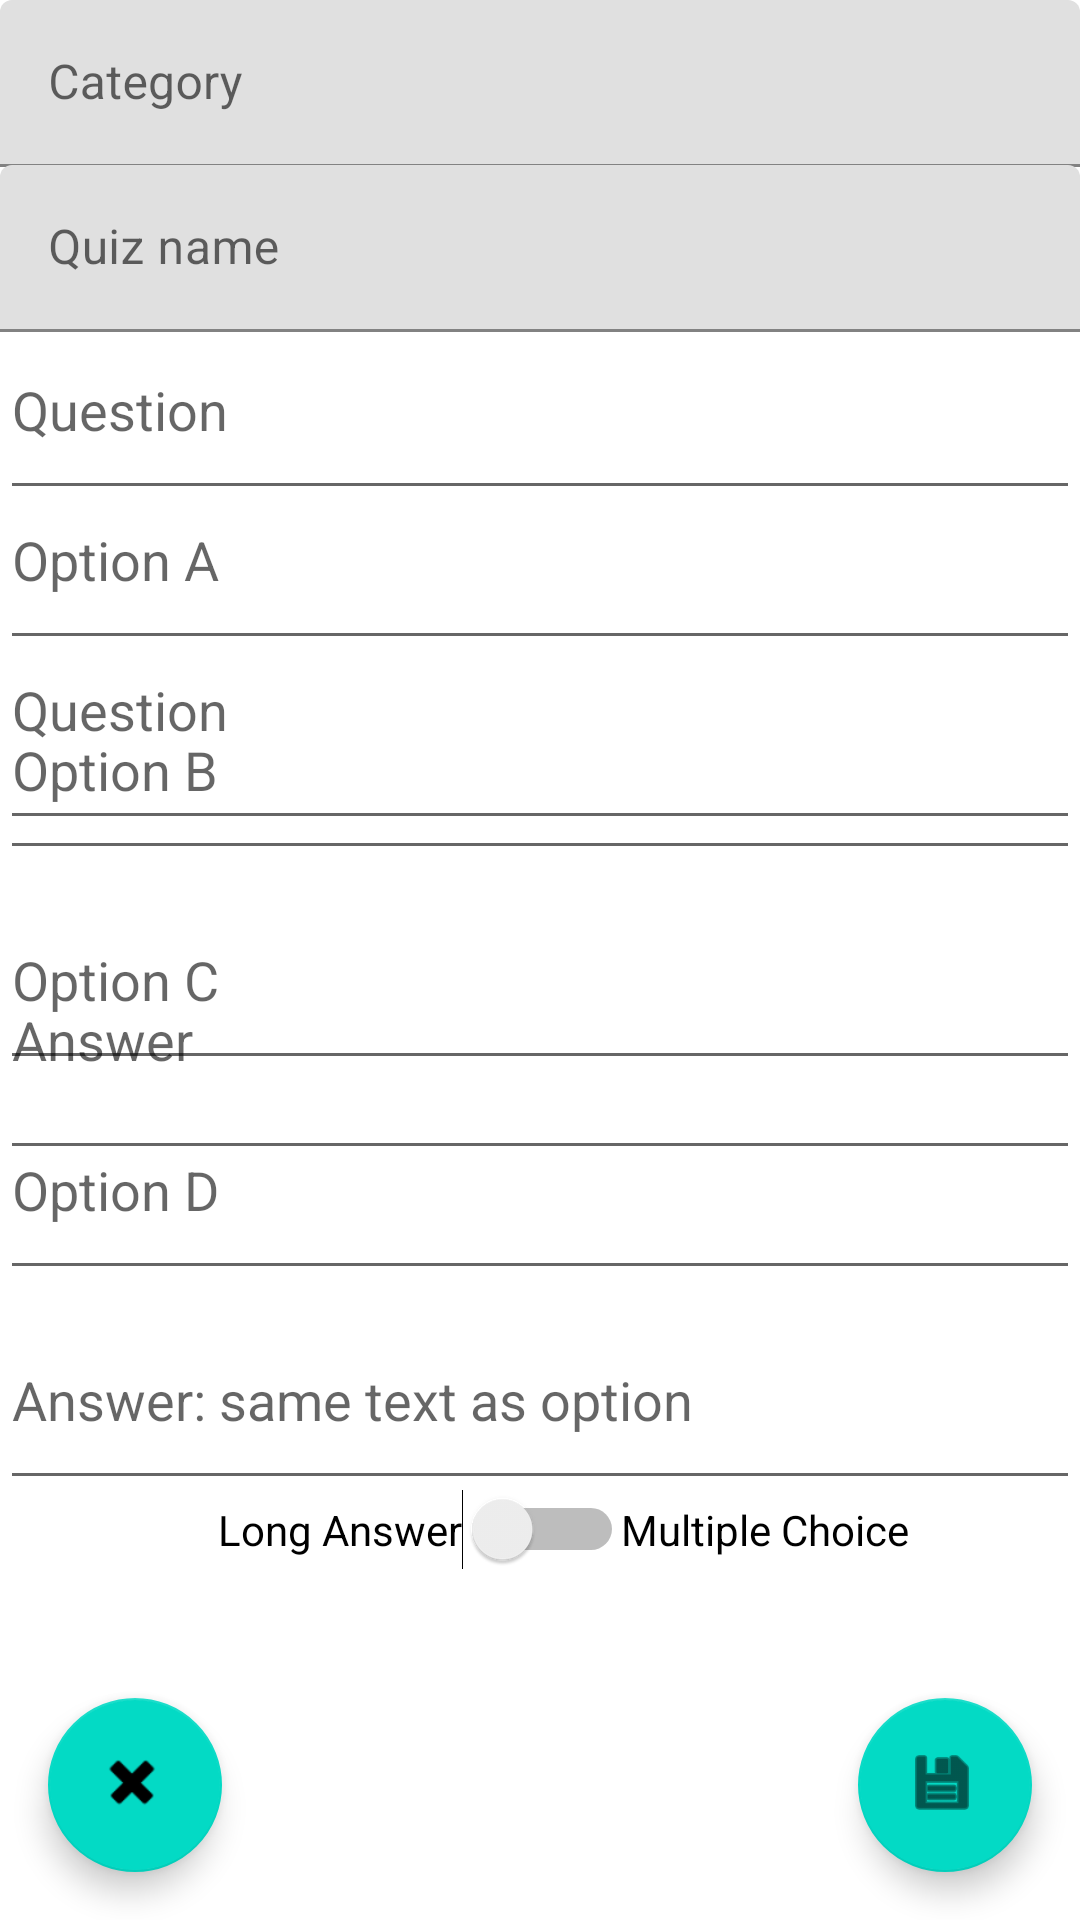

Write the Android layout XML for this screen, with the resource values it uses.
<!-- AndroidManifest.xml: application theme Theme.QuizMe -->
<!-- res/layout/fragment_insert_quiz.xml -->
<?xml version="1.0" encoding="utf-8"?>
<FrameLayout xmlns:android="http://schemas.android.com/apk/res/android"
    xmlns:tools="http://schemas.android.com/tools"
    android:layout_width="match_parent"
    android:layout_height="match_parent"
    xmlns:app="http://schemas.android.com/apk/res-auto"
    tools:context="comp3350.lakers.quizme.presentation.InsertQuiz.InsertQuizFragment"
    android:id="@+id/quiz_insert_fragment_container"
    tools:ignore="UseSwitchCompatOrMaterialXml">

    <com.google.android.material.floatingactionbutton.FloatingActionButton
        android:id="@+id/nextQuestion"
        android:layout_width="58dp"
        android:layout_height="58dp"
        android:layout_margin="16dp"
        android:clickable="true"
        android:src="@android:drawable/ic_menu_save"
        android:layout_gravity="bottom|end"
        />

    <com.google.android.material.floatingactionbutton.FloatingActionButton
        android:id="@+id/endOfQuestionInsert"
        android:layout_width="58dp"
        android:layout_height="58dp"
        android:layout_margin="16dp"
        android:clickable="true"
        android:src="@android:drawable/ic_delete"
        android:layout_gravity="bottom|start"
        />

    <Switch
        android:id="@+id/switchQuizType"
        android:layout_width="wrap_content"
        android:layout_height="wrap_content"
        android:layout_gravity="center_vertical|center"
        android:layout_marginTop="190dp"
        android:layout_marginLeft="-40dp"
        android:textColor="#000000"
        android:text="Long Answer" />

    <TextView
        android:id="@+id/questionType"
        android:layout_width="wrap_content"
        android:layout_height="wrap_content"
        android:layout_gravity="center_vertical|center"
        android:layout_marginTop="190dp"
        android:textColor="#000000"
        android:layout_marginLeft="75dp"
        android:text="Multiple Choice" />

    <com.google.android.material.textfield.TextInputLayout
        android:layout_width="match_parent"
        android:layout_height="wrap_content">

        <com.google.android.material.textfield.TextInputEditText
            android:id="@+id/category"
            android:layout_width="match_parent"
            android:layout_height="wrap_content"
            android:hint="Category"
            android:maxLength="100"
            app:errorEnabled="true"/>
    </com.google.android.material.textfield.TextInputLayout>

    <com.google.android.material.textfield.TextInputLayout
        android:layout_width="match_parent"
        android:layout_height="wrap_content"
        app:errorEnabled="true">

        <com.google.android.material.textfield.TextInputEditText
            android:id="@+id/quizname"
            android:layout_width="match_parent"
            android:layout_height="wrap_content"
            android:layout_marginTop="55dp"
            android:hint="Quiz name"
            android:maxLength="100"
            app:errorEnabled="true"/>
    </com.google.android.material.textfield.TextInputLayout>

    <com.google.android.material.textfield.TextInputLayout
        android:id="@+id/LongAnswerQuestionHelper"
        android:layout_marginTop="190dp"
        android:layout_width="match_parent"
        android:layout_height="wrap_content"
        app:errorEnabled="true">


    </com.google.android.material.textfield.TextInputLayout>

    <com.google.android.material.textfield.TextInputEditText
        android:id="@+id/LongAnswerQuestion"
        android:layout_marginTop="190dp"
        android:layout_width="match_parent"
        android:layout_height="90dp"
        android:hint="Question"
        android:maxLength="1000"/>

    <com.google.android.material.textfield.TextInputLayout
        android:id="@+id/LongAnswerAnswerHelper"
        android:layout_marginTop="190dp"
        android:layout_width="match_parent"
        android:layout_height="wrap_content"
        app:errorEnabled="true">


    </com.google.android.material.textfield.TextInputLayout>

    <com.google.android.material.textfield.TextInputEditText
        android:id="@+id/LongAnswerAnswer"
        android:layout_marginTop="300dp"
        android:layout_width="match_parent"
        android:layout_height="90dp"
        android:hint="Answer"
        android:maxLength="1000"/>

    <com.google.android.material.textfield.TextInputLayout
        android:id="@+id/multipleQuestionQuestionHelper"
        android:layout_marginTop="130dp"
        android:layout_width="match_parent"
        android:layout_height="wrap_content"
        app:errorEnabled="true">


    </com.google.android.material.textfield.TextInputLayout>

    <com.google.android.material.textfield.TextInputEditText
        android:id="@+id/multipleQuestionQuestion"
        android:layout_marginTop="100dp"
        android:layout_width="match_parent"
        android:layout_height="70dp"
        android:hint="Question"
        app:errorEnabled="true"
        android:maxLength="1000"/>



    <com.google.android.material.textfield.TextInputLayout
        android:id="@+id/multipleQuestionOptionAHelper"
        android:layout_marginTop="150dp"
        android:layout_width="match_parent"
        android:layout_height="wrap_content"
        app:errorEnabled="true">


    </com.google.android.material.textfield.TextInputLayout>

    <com.google.android.material.textfield.TextInputEditText
        android:id="@+id/multipleQuestionOptionA"
        android:layout_marginTop="150dp"
        android:layout_width="match_parent"
        android:layout_height="70dp"
        android:hint="Option A"
        android:maxLength="1000"/>

    <com.google.android.material.textfield.TextInputLayout
        android:id="@+id/multipleQuestionOptionBHelper"
        android:layout_marginTop="220dp"
        android:layout_width="match_parent"
        android:layout_height="wrap_content"
        app:errorEnabled="true">


    </com.google.android.material.textfield.TextInputLayout>

    <com.google.android.material.textfield.TextInputEditText
        android:id="@+id/multipleQuestionOptionB"
        android:layout_marginTop="220dp"
        android:layout_width="match_parent"
        android:layout_height="70dp"
        android:hint="Option B"
        android:maxLength="1000"/>

    <com.google.android.material.textfield.TextInputLayout
        android:id="@+id/multipleQuestionOptionCHelper"
        android:layout_marginTop="290dp"
        android:layout_width="match_parent"
        android:layout_height="wrap_content"
        app:errorEnabled="true">


    </com.google.android.material.textfield.TextInputLayout>

    <com.google.android.material.textfield.TextInputEditText
        android:id="@+id/multipleQuestionOptionC"
        android:layout_marginTop="290dp"
        android:layout_width="match_parent"
        android:layout_height="70dp"
        android:hint="Option C"
        android:maxLength="1000"
        />

    <com.google.android.material.textfield.TextInputLayout
        android:id="@+id/multipleQuestionOptionDHelper"
        android:layout_marginTop="360dp"
        android:layout_width="match_parent"
        android:layout_height="wrap_content"
        app:errorEnabled="true">


    </com.google.android.material.textfield.TextInputLayout>

    <com.google.android.material.textfield.TextInputEditText
        android:id="@+id/multipleQuestionOptionD"
        android:layout_marginTop="360dp"
        android:layout_width="match_parent"
        android:layout_height="70dp"
        android:hint="Option D"
        android:maxLength="1000"/>

    <com.google.android.material.textfield.TextInputLayout
        android:id="@+id/multipleQuestionAnswerHelper"
        android:layout_marginTop="430dp"
        android:layout_width="match_parent"
        android:layout_height="wrap_content"
        app:errorEnabled="true">


    </com.google.android.material.textfield.TextInputLayout>

    <com.google.android.material.textfield.TextInputEditText
        android:id="@+id/multipleQuestionAnswer"
        android:layout_marginTop="430dp"
        android:layout_width="match_parent"
        android:layout_height="70dp"
        android:maxLength="1000"
        android:hint="Answer: same text as option" />


</FrameLayout>
<!-- resources referenced by this layout -->
<resources>
  <style name="Theme.QuizMe" parent="Theme.MaterialComponents.DayNight.DarkActionBar">
          
          <item name="colorPrimary">@color/purple_500</item>
          <item name="colorPrimaryVariant">@color/purple_700</item>
          <item name="colorOnPrimary">@color/white</item>
          
          <item name="colorSecondary">@color/teal_200</item>
          <item name="colorSecondaryVariant">@color/teal_700</item>
          <item name="colorOnSecondary">@color/black</item>
          
          <item name="android:statusBarColor">?attr/colorPrimaryVariant</item>
          
      </style>
  <!-- not gathered from this repository: default colours our renderer supplied (Android Studio template values) -->
  <color name="purple_500">#FF6200EE</color>
  <color name="purple_700">#FF3700B3</color>
  <color name="teal_200">#FF03DAC5</color>
  <color name="teal_700">#FF018786</color>
  <color name="black">#FF000000</color>
  <color name="white">#FFFFFFFF</color>
</resources>
